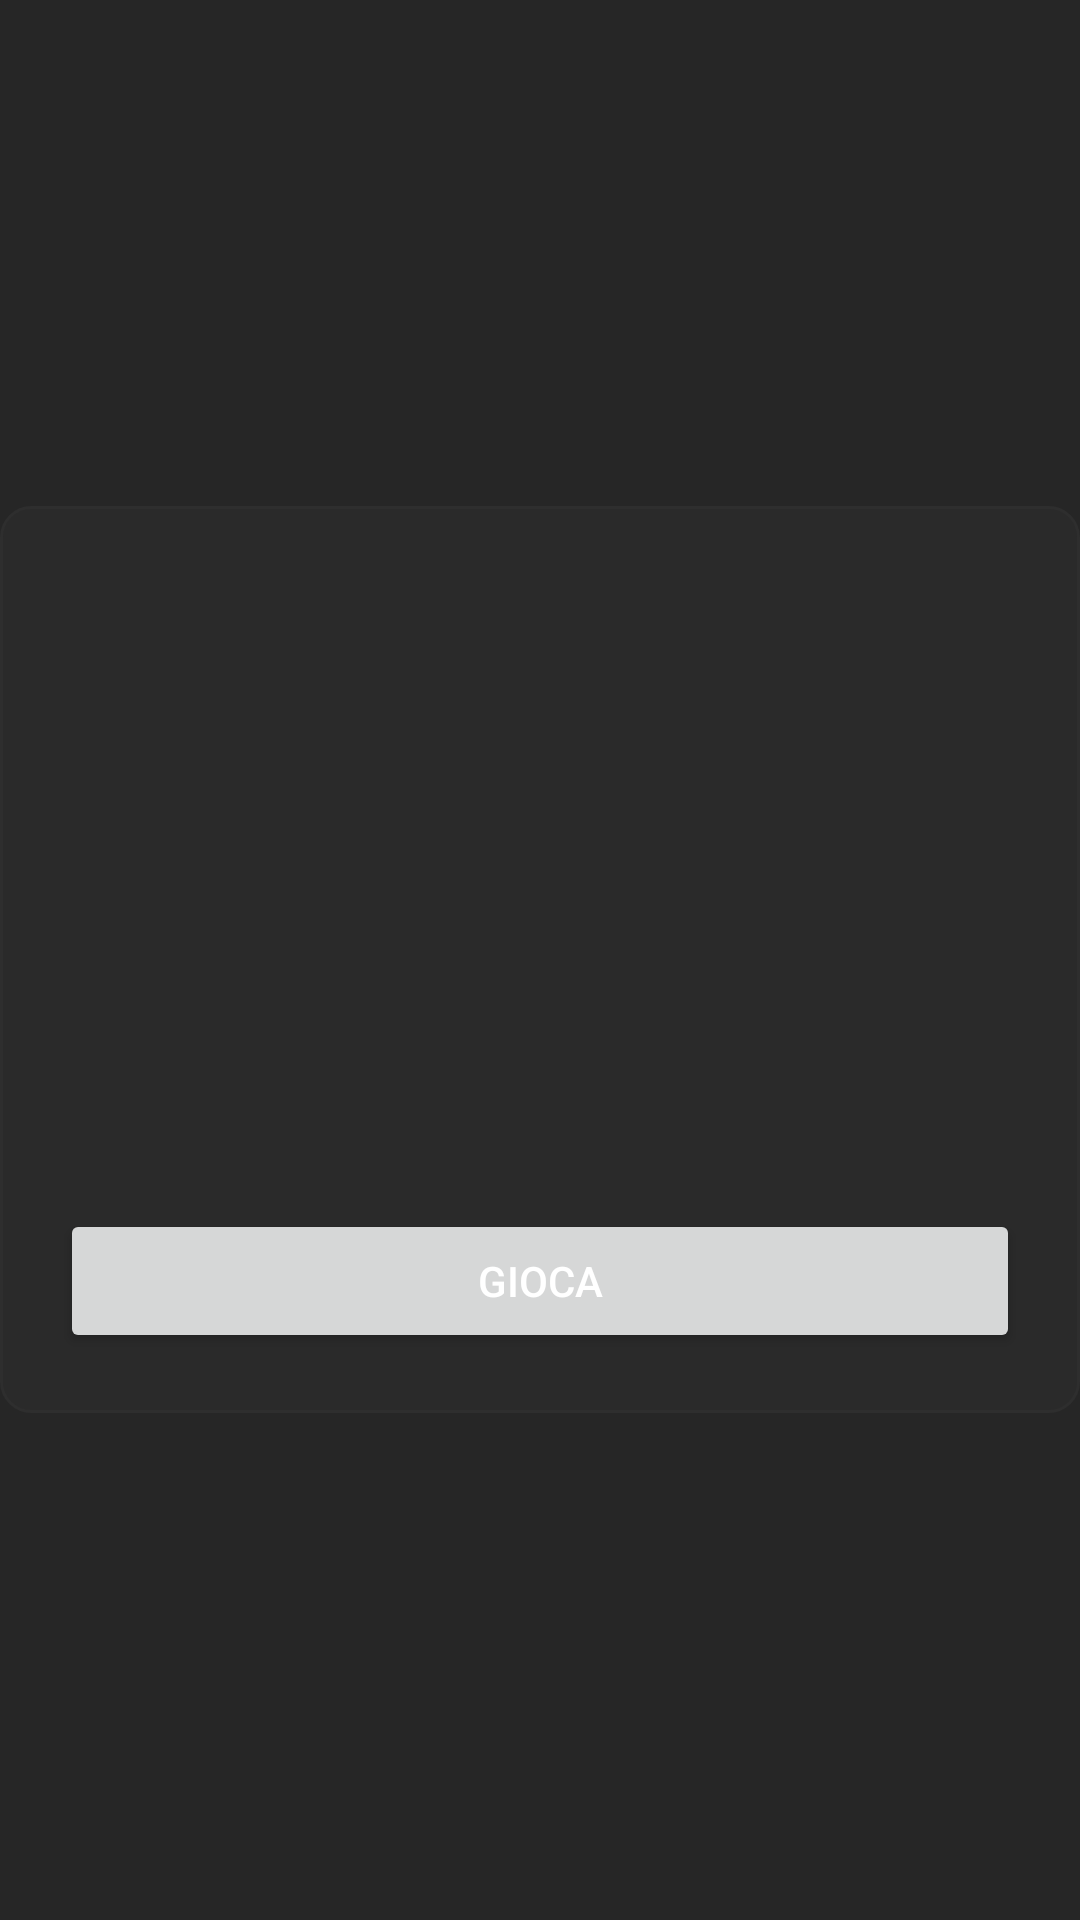

Write the Android layout XML for this screen, with the resource values it uses.
<!-- AndroidManifest.xml: application theme Theme.MyApplication -->
<!-- res/layout/fragment_challenge_details.xml -->
<?xml version="1.0" encoding="utf-8"?>
<RelativeLayout xmlns:android="http://schemas.android.com/apk/res/android"
    xmlns:app="http://schemas.android.com/apk/res-auto"
    xmlns:tools="http://schemas.android.com/tools"
    android:layout_width="match_parent"
    android:layout_height="match_parent"
    android:layout_margin="20dp"
    android:orientation="vertical">

    <LinearLayout
        android:layout_centerInParent="true"
        android:background="@drawable/layout_bg"
        android:layout_width="match_parent"
        android:layout_height="wrap_content"
        android:orientation="vertical">

        <LinearLayout
            android:layout_width="match_parent"
            android:layout_height="0dp"
            android:layout_weight="1.00"
            android:orientation="vertical"
            android:padding="20dp">

            <TextView
                android:id="@+id/challenge_info_textview_challengestate"
                android:layout_width="wrap_content"
                android:layout_height="wrap_content"
                android:drawablePadding="10dp"
                android:paddingVertical="20dp"
                android:textSize="30sp"
                android:textStyle="bold" />

            <TextView
                android:id="@+id/challenge_info_textview_currentuser_score"
                android:layout_width="wrap_content"
                android:layout_height="wrap_content"
                android:layout_marginTop="20dp"
                android:textSize="20sp" />

            <TextView
                android:id="@+id/challenge_info_textview_challenger_score"
                android:layout_width="wrap_content"
                android:layout_height="wrap_content"
                android:layout_marginTop="20dp"
                android:textSize="20sp" />

            <TextView
                android:id="@+id/challenge_info_textview_winner"
                android:visibility="gone"
                android:layout_width="match_parent"
                android:layout_height="wrap_content"
                android:drawablePadding="10dp"
                android:textAlignment="center"
                android:layout_margin="30dp"
                android:textSize="30sp"
                android:textStyle="bold" />
        </LinearLayout>

        <Button
            android:id="@+id/challenge_info_button_play"
            android:layout_width="match_parent"
            android:layout_height="wrap_content"
            android:layout_margin="20dp"
            android:text="@string/play" />
    </LinearLayout>

</RelativeLayout>
<!-- resources referenced by this layout -->
<resources>
  <!-- drawable layout_bg (drawable) -->
  <?xml version="1.0" encoding="UTF-8"?>
  <shape xmlns:android="http://schemas.android.com/apk/res/android">
      <solid android:color="@color/dark_500"/>
      <stroke android:width="1dp" android:color="@color/dark_200" />
      <corners android:radius="10dp"/>
      <padding android:left="0dp" android:top="0dp" android:right="0dp" android:bottom="0dp" />
  </shape>
  <string name="play">Gioca</string>
  <style name="Theme.MyApplication" parent="Theme.MaterialComponents.Light.DarkActionBar">
          <item name="background">@color/dark_700</item>
          <item name="colorPrimary">@color/dark_700</item>
          <item name="colorAccent">@color/primary</item>
          <item name="colorOnPrimary">@color/white</item>
          <item name="colorSecondary">@color/dark_500</item>
          <item name="colorSecondaryVariant">@color/dark_700</item>
          <item name="colorOnSecondary">@color/white</item>
          <item name="android:windowBackground">@color/dark_700</item>
          <item name="android:textColor">@color/white</item>
          <item name="chipBackgroundColor">@color/dark_500</item>
          <item name="android:statusBarColor" tools:targetApi="l">@color/dark_700</item>
          <item name="android:itemBackground">@color/dark_700</item>
          <item name="materialButtonStyle">@style/ButtonStyle</item>
          <item name="actionOverflowMenuStyle">@style/OverflowMenuStyle</item>
      </style>
  <color name="dark_500">#2a2a2a</color>
  <color name="dark_200">#2e2e2e</color>
  <color name="dark_700">#262626</color>
  <color name="primary">#ff9479</color>
  <color name="white">#ffffff</color>
  <style name="ButtonStyle" parent="Widget.AppCompat.Button">
          <item name="android:background">@drawable/button_primary</item>
          <item name="android:foreground">?attr/selectableItemBackground</item>
          <item name="android:textSize">20sp</item>
          <item name="android:textColor">@color/dark_700</item>
          <item name="android:textStyle">bold</item>
          <item name="android:fontWeight">900</item>
          <item name="android:textAllCaps">true</item>
          <item name="android:textAlignment">center</item>
          <item name="android:padding">20dp</item>
      </style>
  <style name="OverflowMenuStyle" parent="Widget.MaterialComponents.PopupMenu.Overflow">
          <item name="android:popupBackground">@color/dark_700</item>
      </style>
  <!-- drawable button_primary (drawable) -->
  <?xml version="1.0" encoding="utf-8"?>
  <shape xmlns:android="http://schemas.android.com/apk/res/android">
      <solid android:color="@color/primary"/>
      <corners android:radius="10dp"/>
      <padding android:left="0dp" android:top="0dp" android:right="0dp" android:bottom="0dp" />
  </shape>
</resources>
